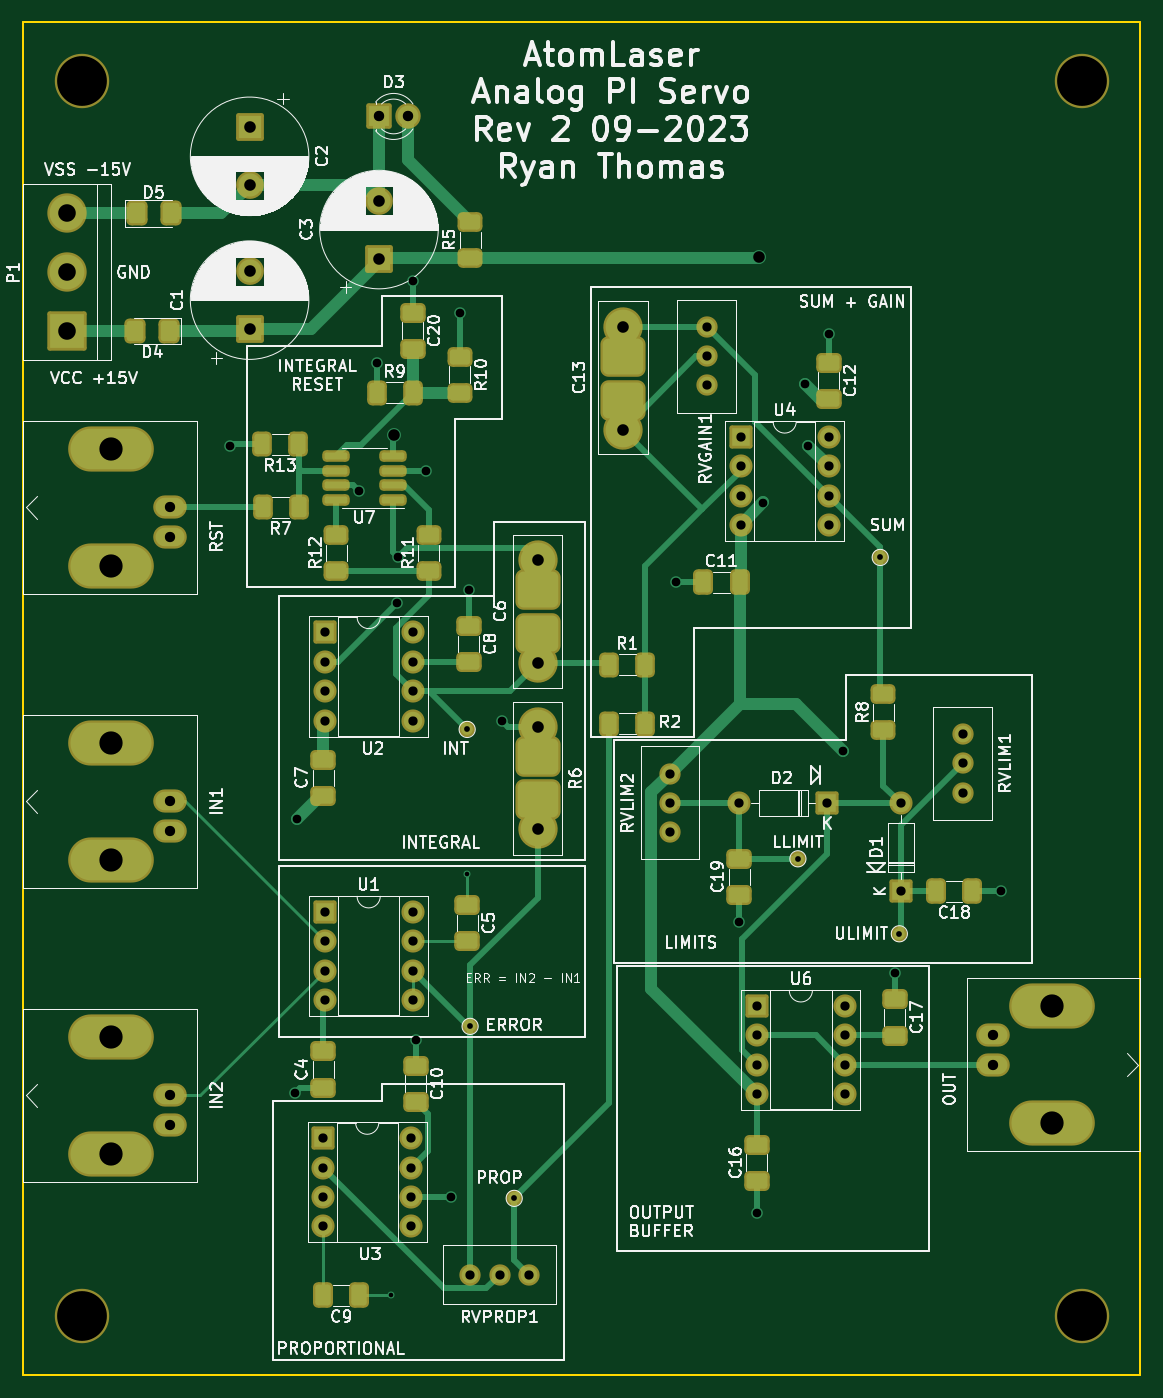
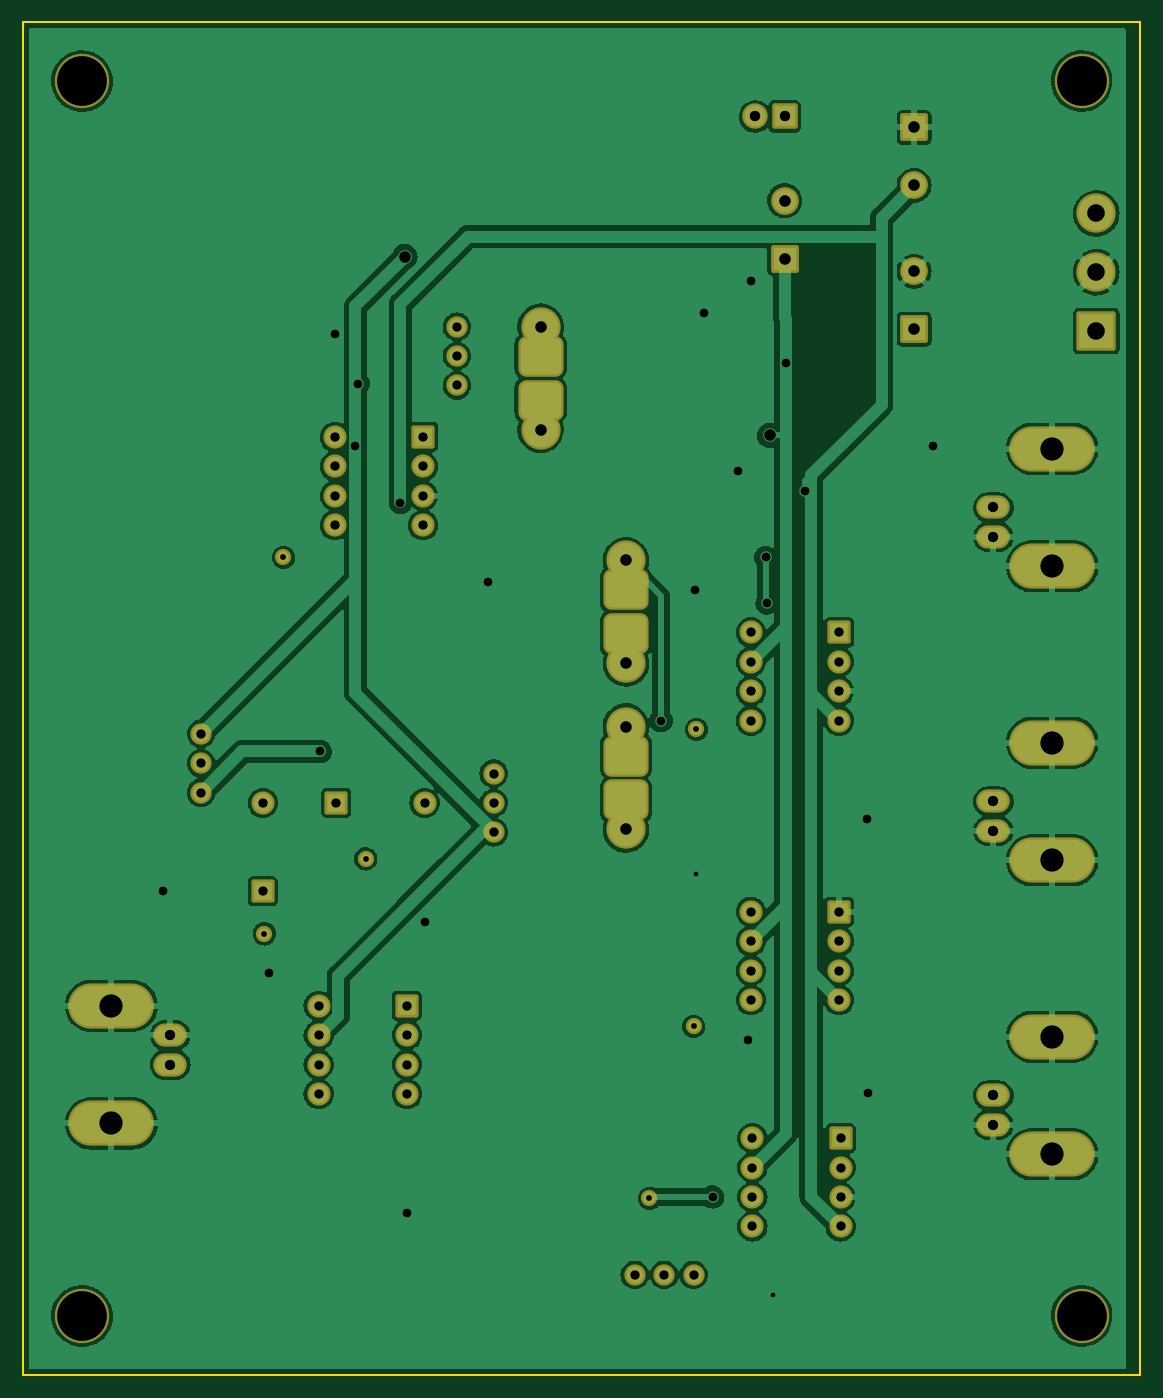
Circuit board: 11 layer files. Board 96.5 x 116.8 mm.
- bottom_copper: LaserPID-B_Cu.gbr (275149 bytes)
- bottom_mask: LaserPID-B_Mask.gbr (8962 bytes)
- paste: LaserPID-B_Paste.gbr (511 bytes)
- bottom_silk: LaserPID-B_Silkscreen.gbr (512 bytes)
- outline: LaserPID-Edge_Cuts.gbr (743 bytes)
- top_copper: LaserPID-F_Cu.gbr (25283 bytes)
- top_mask: LaserPID-F_Mask.gbr (12161 bytes)
- paste: LaserPID-F_Paste.gbr (4250 bytes)
- top_silk: LaserPID-F_Silkscreen.gbr (119519 bytes)
- drill: LaserPID-NPTH.drl (441 bytes)
- drill: LaserPID-PTH.drl (2621 bytes)

=== bottom_copper: LaserPID-B_Cu.gbr (275149 bytes, source omitted) ===
=== bottom_mask: LaserPID-B_Mask.gbr (8962 bytes, source omitted) ===
=== paste: LaserPID-B_Paste.gbr ===
%TF.GenerationSoftware,KiCad,Pcbnew,6.0.11-2627ca5db0~126~ubuntu20.04.1*%
%TF.CreationDate,2023-09-11T19:10:09-06:00*%
%TF.ProjectId,LaserPID,4c617365-7250-4494-942e-6b696361645f,rev?*%
%TF.SameCoordinates,Original*%
%TF.FileFunction,Paste,Bot*%
%TF.FilePolarity,Positive*%
%FSLAX46Y46*%
G04 Gerber Fmt 4.6, Leading zero omitted, Abs format (unit mm)*
G04 Created by KiCad (PCBNEW 6.0.11-2627ca5db0~126~ubuntu20.04.1) date 2023-09-11 19:10:09*
%MOMM*%
%LPD*%
G01*
G04 APERTURE LIST*
G04 APERTURE END LIST*
M02*

=== bottom_silk: LaserPID-B_Silkscreen.gbr ===
%TF.GenerationSoftware,KiCad,Pcbnew,6.0.11-2627ca5db0~126~ubuntu20.04.1*%
%TF.CreationDate,2023-09-11T19:10:09-06:00*%
%TF.ProjectId,LaserPID,4c617365-7250-4494-942e-6b696361645f,rev?*%
%TF.SameCoordinates,Original*%
%TF.FileFunction,Legend,Bot*%
%TF.FilePolarity,Positive*%
%FSLAX46Y46*%
G04 Gerber Fmt 4.6, Leading zero omitted, Abs format (unit mm)*
G04 Created by KiCad (PCBNEW 6.0.11-2627ca5db0~126~ubuntu20.04.1) date 2023-09-11 19:10:09*
%MOMM*%
%LPD*%
G01*
G04 APERTURE LIST*
G04 APERTURE END LIST*
M02*

=== outline: LaserPID-Edge_Cuts.gbr ===
%TF.GenerationSoftware,KiCad,Pcbnew,5.1.10-88a1d61d58~90~ubuntu20.04.1*%
%TF.CreationDate,2021-08-12T20:42:09+10:00*%
%TF.ProjectId,LaserPID,4c617365-7250-4494-942e-6b696361645f,rev?*%
%TF.SameCoordinates,Original*%
%TF.FileFunction,Profile,NP*%
%FSLAX46Y46*%
G04 Gerber Fmt 4.6, Leading zero omitted, Abs format (unit mm)*
G04 Created by KiCad (PCBNEW 5.1.10-88a1d61d58~90~ubuntu20.04.1) date 2021-08-12 20:42:09*
%MOMM*%
%LPD*%
G01*
G04 APERTURE LIST*
%TA.AperFunction,Profile*%
%ADD10C,0.150000*%
%TD*%
G04 APERTURE END LIST*
D10*
X746760000Y-19050000D02*
X843280000Y-19050000D01*
X843280000Y-135890000D02*
X843280000Y-19050000D01*
X746760000Y-135890000D02*
X843280000Y-135890000D01*
X746760000Y-19050000D02*
X746760000Y-135890000D01*
M02*

=== top_copper: LaserPID-F_Cu.gbr (25283 bytes, source omitted) ===
=== top_mask: LaserPID-F_Mask.gbr (12161 bytes, source omitted) ===
=== paste: LaserPID-F_Paste.gbr ===
%TF.GenerationSoftware,KiCad,Pcbnew,6.0.11-2627ca5db0~126~ubuntu20.04.1*%
%TF.CreationDate,2023-09-11T19:10:09-06:00*%
%TF.ProjectId,LaserPID,4c617365-7250-4494-942e-6b696361645f,rev?*%
%TF.SameCoordinates,Original*%
%TF.FileFunction,Paste,Top*%
%TF.FilePolarity,Positive*%
%FSLAX46Y46*%
G04 Gerber Fmt 4.6, Leading zero omitted, Abs format (unit mm)*
G04 Created by KiCad (PCBNEW 6.0.11-2627ca5db0~126~ubuntu20.04.1) date 2023-09-11 19:10:09*
%MOMM*%
%LPD*%
G01*
G04 APERTURE LIST*
G04 Aperture macros list*
%AMRoundRect*
0 Rectangle with rounded corners*
0 $1 Rounding radius*
0 $2 $3 $4 $5 $6 $7 $8 $9 X,Y pos of 4 corners*
0 Add a 4 corners polygon primitive as box body*
4,1,4,$2,$3,$4,$5,$6,$7,$8,$9,$2,$3,0*
0 Add four circle primitives for the rounded corners*
1,1,$1+$1,$2,$3*
1,1,$1+$1,$4,$5*
1,1,$1+$1,$6,$7*
1,1,$1+$1,$8,$9*
0 Add four rect primitives between the rounded corners*
20,1,$1+$1,$2,$3,$4,$5,0*
20,1,$1+$1,$4,$5,$6,$7,0*
20,1,$1+$1,$6,$7,$8,$9,0*
20,1,$1+$1,$8,$9,$2,$3,0*%
G04 Aperture macros list end*
%ADD10RoundRect,0.249999X0.650001X-0.412501X0.650001X0.412501X-0.650001X0.412501X-0.650001X-0.412501X0*%
%ADD11RoundRect,0.249999X-0.650001X0.412501X-0.650001X-0.412501X0.650001X-0.412501X0.650001X0.412501X0*%
%ADD12RoundRect,0.249999X0.412501X0.650001X-0.412501X0.650001X-0.412501X-0.650001X0.412501X-0.650001X0*%
%ADD13RoundRect,0.249999X-0.412501X-0.650001X0.412501X-0.650001X0.412501X0.650001X-0.412501X0.650001X0*%
%ADD14RoundRect,0.250000X-0.400000X-0.625000X0.400000X-0.625000X0.400000X0.625000X-0.400000X0.625000X0*%
%ADD15RoundRect,0.250000X0.400000X0.625000X-0.400000X0.625000X-0.400000X-0.625000X0.400000X-0.625000X0*%
%ADD16RoundRect,0.250000X0.625000X-0.400000X0.625000X0.400000X-0.625000X0.400000X-0.625000X-0.400000X0*%
%ADD17RoundRect,0.250000X-0.625000X0.400000X-0.625000X-0.400000X0.625000X-0.400000X0.625000X0.400000X0*%
%ADD18RoundRect,0.150000X0.825000X0.150000X-0.825000X0.150000X-0.825000X-0.150000X0.825000X-0.150000X0*%
%ADD19RoundRect,0.250001X0.462499X0.624999X-0.462499X0.624999X-0.462499X-0.624999X0.462499X-0.624999X0*%
%ADD20RoundRect,0.250001X-0.462499X-0.624999X0.462499X-0.624999X0.462499X0.624999X-0.462499X0.624999X0*%
G04 APERTURE END LIST*
D10*
%TO.C,C7*%
X772668000Y-85890500D03*
X772668000Y-82765500D03*
%TD*%
D11*
%TO.C,C8*%
X785241000Y-71170000D03*
X785241000Y-74295000D03*
%TD*%
D12*
%TO.C,C9*%
X775793000Y-129032000D03*
X772668000Y-129032000D03*
%TD*%
D11*
%TO.C,C10*%
X780669000Y-109181500D03*
X780669000Y-112306500D03*
%TD*%
D13*
%TO.C,C11*%
X805522500Y-67437000D03*
X808647500Y-67437000D03*
%TD*%
D11*
%TO.C,C12*%
X816356000Y-48437000D03*
X816356000Y-51562000D03*
%TD*%
D10*
%TO.C,C16*%
X810133000Y-119126000D03*
X810133000Y-116001000D03*
%TD*%
D12*
%TO.C,C18*%
X828752000Y-94107000D03*
X825627000Y-94107000D03*
%TD*%
D11*
%TO.C,C20*%
X780415000Y-44119000D03*
X780415000Y-47244000D03*
%TD*%
D14*
%TO.C,R1*%
X797381000Y-74549000D03*
X800481000Y-74549000D03*
%TD*%
D15*
%TO.C,R2*%
X800481000Y-79629000D03*
X797381000Y-79629000D03*
%TD*%
%TO.C,R7*%
X770561000Y-60960000D03*
X767461000Y-60960000D03*
%TD*%
D16*
%TO.C,R8*%
X821081000Y-80189000D03*
X821081000Y-77089000D03*
%TD*%
D14*
%TO.C,R9*%
X777315000Y-51054000D03*
X780415000Y-51054000D03*
%TD*%
D17*
%TO.C,R10*%
X784479000Y-47954000D03*
X784479000Y-51054000D03*
%TD*%
D16*
%TO.C,R12*%
X773811000Y-66447000D03*
X773811000Y-63347000D03*
%TD*%
D15*
%TO.C,R13*%
X770509000Y-55499000D03*
X767409000Y-55499000D03*
%TD*%
D18*
%TO.C,U7*%
X778699000Y-60325000D03*
X778699000Y-59055000D03*
X778699000Y-57785000D03*
X778699000Y-56515000D03*
X773749000Y-56515000D03*
X773749000Y-57785000D03*
X773749000Y-59055000D03*
X773749000Y-60325000D03*
%TD*%
D16*
%TO.C,R5*%
X785368000Y-39396000D03*
X785368000Y-36296000D03*
%TD*%
D11*
%TO.C,C5*%
X785114000Y-95300000D03*
X785114000Y-98425000D03*
%TD*%
D10*
%TO.C,C4*%
X772668000Y-111075000D03*
X772668000Y-107950000D03*
%TD*%
D16*
%TO.C,R11*%
X781812000Y-66447000D03*
X781812000Y-63347000D03*
%TD*%
D11*
%TO.C,C17*%
X822071000Y-103466500D03*
X822071000Y-106591500D03*
%TD*%
D10*
%TO.C,C19*%
X808609000Y-94438000D03*
X808609000Y-91313000D03*
%TD*%
D19*
%TO.C,D4*%
X759387000Y-45720000D03*
X756412000Y-45720000D03*
%TD*%
D20*
%TO.C,D5*%
X756561000Y-35560000D03*
X759536000Y-35560000D03*
%TD*%
M02*

=== top_silk: LaserPID-F_Silkscreen.gbr (119519 bytes, source omitted) ===
=== drill: LaserPID-NPTH.drl ===
M48
; DRILL file {KiCad 6.0.11-2627ca5db0~126~ubuntu20.04.1} date Mon 11 Sep 2023 19:10:06
; FORMAT={-:-/ absolute / inch / decimal}
; #@! TF.CreationDate,2023-09-11T19:10:06-06:00
; #@! TF.GenerationSoftware,Kicad,Pcbnew,6.0.11-2627ca5db0~126~ubuntu20.04.1
; #@! TF.FileFunction,NonPlated,1,2,NPTH
FMAT,2
INCH
; #@! TA.AperFunction,NonPlated,NPTH,ComponentDrill
T1C0.1693
%
G90
G05
T1
X29.6Y-0.95
X29.6Y-5.15
X33.0Y-0.95
X33.0Y-5.15
T0
M30

=== drill: LaserPID-PTH.drl ===
M48
; DRILL file {KiCad 6.0.11-2627ca5db0~126~ubuntu20.04.1} date Mon 11 Sep 2023 19:10:06
; FORMAT={-:-/ absolute / inch / decimal}
; #@! TF.CreationDate,2023-09-11T19:10:06-06:00
; #@! TF.GenerationSoftware,Kicad,Pcbnew,6.0.11-2627ca5db0~126~ubuntu20.04.1
; #@! TF.FileFunction,Plated,1,2,PTH
FMAT,2
INCH
; #@! TA.AperFunction,Plated,PTH,ViaDrill
T1C0.0157
; #@! TA.AperFunction,Plated,PTH,ComponentDrill
T2C0.0197
; #@! TA.AperFunction,Plated,PTH,ViaDrill
T3C0.0295
; #@! TA.AperFunction,Plated,PTH,ComponentDrill
T4C0.0315
; #@! TA.AperFunction,Plated,PTH,ComponentDrill
T5C0.0350
; #@! TA.AperFunction,Plated,PTH,ComponentDrill
T6C0.0354
; #@! TA.AperFunction,Plated,PTH,ViaDrill
T7C0.0394
; #@! TA.AperFunction,Plated,PTH,ComponentDrill
T8C0.0394
; #@! TA.AperFunction,Plated,PTH,ComponentDrill
T9C0.0598
; #@! TA.AperFunction,Plated,PTH,ComponentDrill
T10C0.0791
%
G90
G05
T1
X30.65Y-5.08
X30.91Y-3.645
T2
X30.91Y-3.155
X30.92Y-4.165
X31.07Y-4.75
X32.035Y-3.595
X32.315Y-2.57
X32.38Y-3.85
T3
X30.105Y-2.19
X30.325Y-4.39
X30.33Y-3.46
X30.5412Y-2.3428
X30.605Y-1.91
X30.67Y-2.725
X30.675Y-2.57
X30.725Y-1.63
X30.735Y-4.21
X30.77Y-2.275
X30.855Y-4.745
X30.885Y-1.74
X30.915Y-2.68
X31.03Y-3.125
X31.62Y-2.655
X31.835Y-3.81
X31.895Y-4.8
X31.9169Y-2.3831
X32.06Y-1.98
X32.07Y-2.19
X32.14Y-1.81
X32.19Y-3.23
X32.365Y-3.985
X32.725Y-3.705
T4
X30.42Y-4.545
X30.42Y-4.645
X30.42Y-4.745
X30.42Y-4.845
X30.425Y-2.825
X30.425Y-2.925
X30.425Y-3.025
X30.425Y-3.125
X30.425Y-3.775
X30.425Y-3.875
X30.425Y-3.975
X30.425Y-4.075
X30.72Y-4.545
X30.72Y-4.645
X30.72Y-4.745
X30.72Y-4.845
X30.725Y-2.825
X30.725Y-2.925
X30.725Y-3.025
X30.725Y-3.125
X30.725Y-3.775
X30.725Y-3.875
X30.725Y-3.975
X30.725Y-4.075
X30.92Y-5.01
X31.02Y-5.01
X31.12Y-5.01
X31.6Y-3.305
X31.6Y-3.405
X31.6Y-3.505
X31.725Y-1.785
X31.725Y-1.885
X31.725Y-1.985
X31.835Y-3.405
X31.84Y-2.16
X31.84Y-2.26
X31.84Y-2.36
X31.84Y-2.46
X31.895Y-4.095
X31.895Y-4.195
X31.895Y-4.295
X31.895Y-4.395
X32.135Y-3.405
X32.14Y-2.16
X32.14Y-2.26
X32.14Y-2.36
X32.14Y-2.46
X32.195Y-4.095
X32.195Y-4.195
X32.195Y-4.295
X32.195Y-4.395
X32.385Y-3.405
X32.385Y-3.705
X32.595Y-3.17
X32.595Y-3.27
X32.595Y-3.37
T5
X29.9Y-2.4
X29.9Y-2.5
X29.9Y-3.4
X29.9Y-3.5
X29.9Y-4.4
X29.9Y-4.5
X32.7Y-4.195
X32.7Y-4.295
T6
X30.6098Y-1.07
X30.7098Y-1.07
T7
X30.66Y-2.155
X31.9025Y-1.5475
T8
X30.17Y-1.1072
X30.17Y-1.3041
X30.17Y-1.5964
X30.17Y-1.7932
X30.61Y-1.3564
X30.61Y-1.5532
X31.15Y-2.58
X31.15Y-2.93
X31.15Y-3.145
X31.15Y-3.495
X31.44Y-1.785
X31.44Y-2.135
T9
X29.55Y-1.4
X29.55Y-1.6
X29.55Y-1.8
T10
X29.7Y-2.2
X29.7Y-2.6
X29.7Y-3.2
X29.7Y-3.6
X29.7Y-4.2
X29.7Y-4.6
X32.9Y-4.095
X32.9Y-4.495
T0
M30
